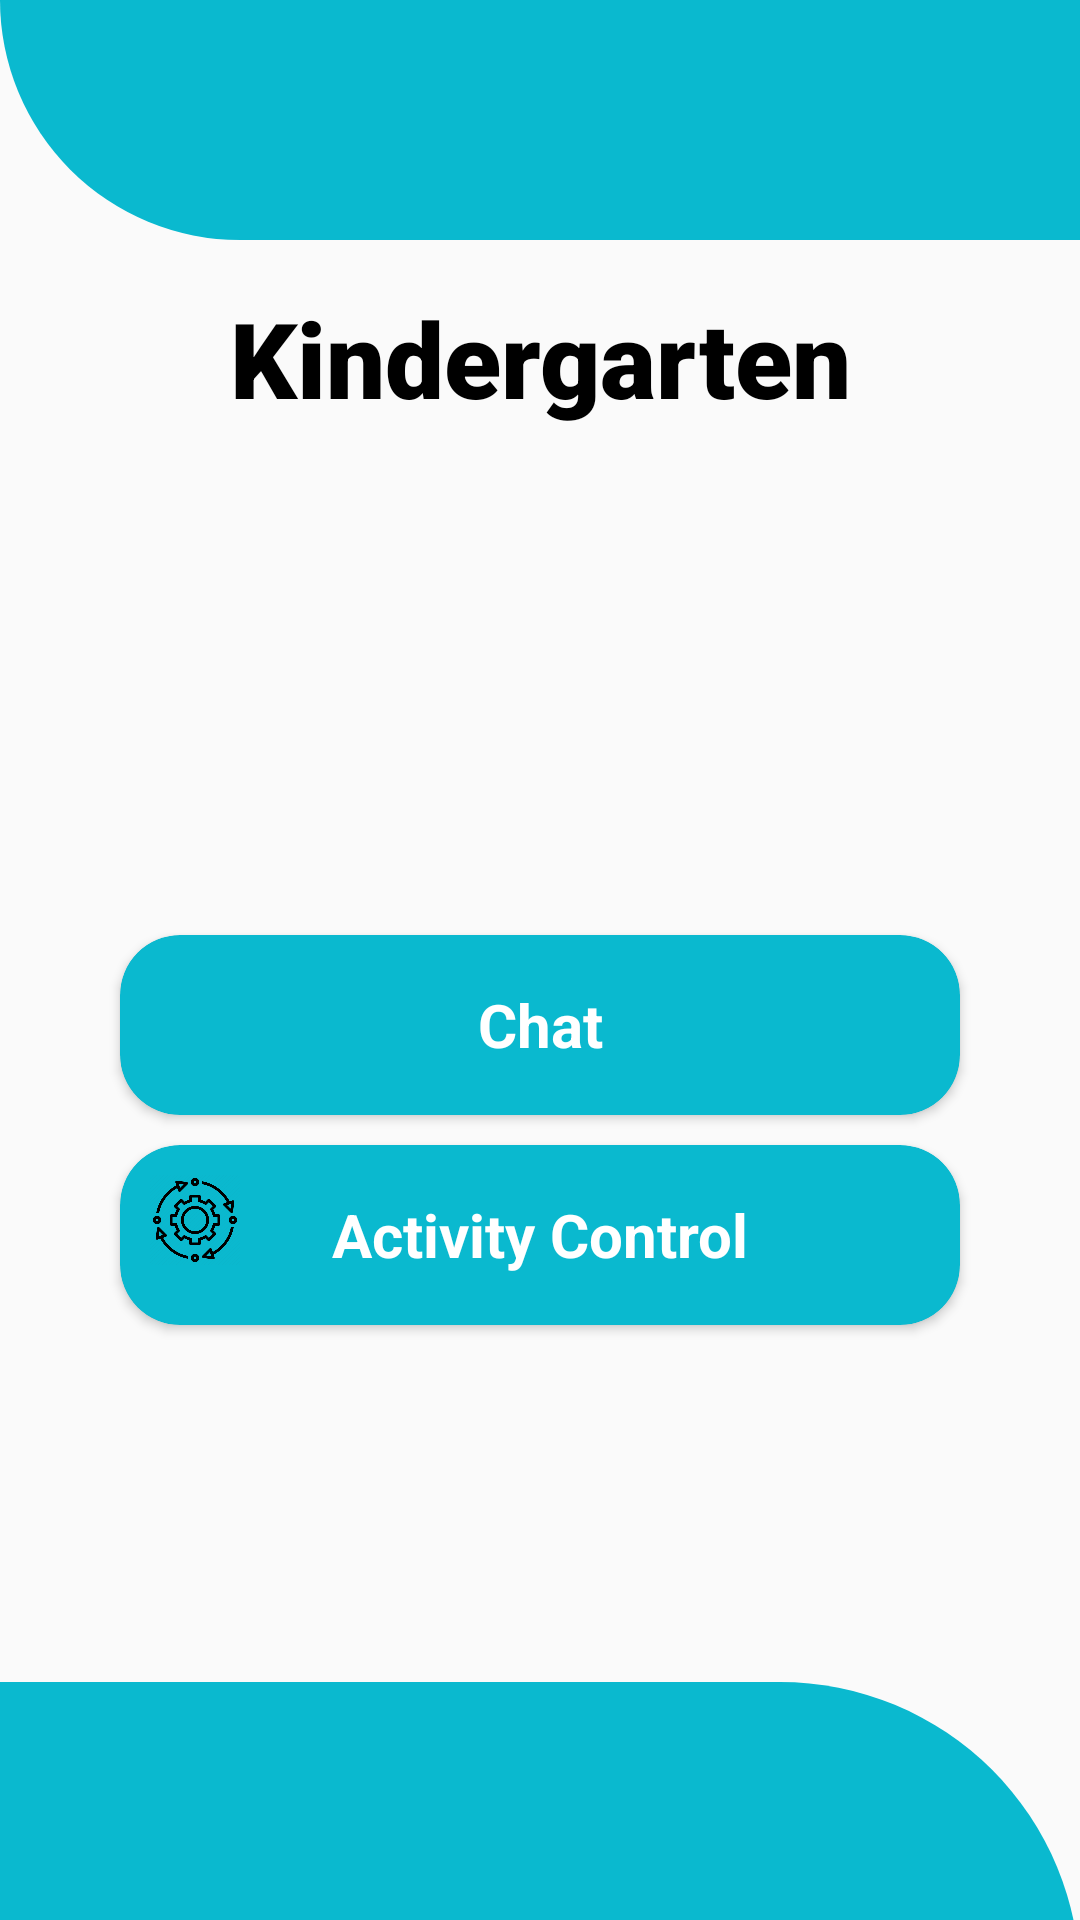

This screen was rendered from an Android layout file. Write that file and the resources it references.
<!-- AndroidManifest.xml: application theme AppTheme -->
<!-- res/layout/activity_teacher.xml -->
<?xml version="1.0" encoding="utf-8"?>
<LinearLayout xmlns:android="http://schemas.android.com/apk/res/android"
    xmlns:app="http://schemas.android.com/apk/res-auto"
    xmlns:tools="http://schemas.android.com/tools"
    android:layout_width="match_parent"
    android:layout_height="match_parent"
    android:orientation="vertical"
    android:weightSum="2">

    <LinearLayout
        android:layout_width="match_parent"
        android:layout_height="80dp"
        android:background="@drawable/shape">

    </LinearLayout>

    <LinearLayout
        android:layout_width="match_parent"
        android:layout_height="wrap_content">

        <TextView
            android:layout_width="match_parent"
            android:layout_height="wrap_content"
            android:layout_marginTop="16dp"
            android:fontFamily="sans-serif-black"
            android:gravity="center"
            android:text="@string/app_name"
            android:textColor="@color/black"
            android:textSize="35dp"
            android:textStyle="bold">

        </TextView>
    </LinearLayout>

    <LinearLayout
        android:layout_width="match_parent"
        android:layout_height="wrap_content"
        android:layout_marginTop="50dp"
        android:layout_weight="1.5"
        android:gravity="center"
        android:orientation="vertical">

        <androidx.cardview.widget.CardView
            android:id="@+id/chatButton"
            android:layout_width="match_parent"
            android:layout_height="60dp"
            android:layout_marginLeft="40dp"
            android:layout_marginRight="40dp"
            android:onClick="enter"
            app:cardBackgroundColor="@color/skyblue"
            app:cardCornerRadius="20dp">

            <TextView
                android:layout_width="match_parent"
                android:layout_height="60dp"
                android:gravity="center"
                android:text="Chat"
                android:textColor="#fff"
                android:textSize="20dp"
                android:textStyle="bold">

            </TextView>

            <ImageView
                android:layout_width="30dp"
                android:layout_height="30dp"
                android:layout_marginLeft="10dp"
                android:layout_marginTop="15dp"
                android:background="@drawable/chat">

            </ImageView>

        </androidx.cardview.widget.CardView>



        <androidx.cardview.widget.CardView
            android:id="@+id/activity_control"
            android:layout_width="match_parent"
            android:layout_height="60dp"
            android:layout_marginLeft="40dp"
            android:layout_marginTop="10dp"
            android:layout_marginRight="40dp"
            android:onClick="Subject_button"
            app:cardBackgroundColor="@color/skyblue"
            app:cardCornerRadius="20dp"
            >

            <TextView
                android:layout_width="match_parent"
                android:layout_height="60dp"
                android:gravity="center"
                android:text="Activity Control"
                android:textColor="#fff"
                android:textSize="20dp"
                android:textStyle="bold">

            </TextView>

            <ImageView
                android:layout_width="30dp"
                android:layout_height="30dp"
                android:layout_marginLeft="10dp"
                android:layout_marginTop="10dp"
                android:background="@drawable/control">

            </ImageView>

        </androidx.cardview.widget.CardView>

    </LinearLayout>

    <LinearLayout
        android:layout_width="match_parent"
        android:layout_height="0dp"
        android:layout_weight="1"
        android:background="@drawable/shape2">

    </LinearLayout>


</LinearLayout>
<!-- resources referenced by this layout -->
<resources>
  <color name="black">#000</color>
  <color name="skyblue">#0AB9CF</color>
  <!-- drawable control: png bitmap (drawable, 28586 bytes) -->
  <!-- drawable shape (drawable) -->
  <?xml version="1.0" encoding="utf-8"?>
  <shape xmlns:android="http://schemas.android.com/apk/res/android">
      <corners android:bottomLeftRadius="100dp"></corners>
      <solid android:color="@color/skyblue"></solid>
  </shape>
  <!-- drawable shape2 (drawable) -->
  <?xml version="1.0" encoding="utf-8"?>
  <shape xmlns:android="http://schemas.android.com/apk/res/android">
      <corners android:topRightRadius="100dp" RightRadius="100dp"></corners>
      <solid android:color="@color/skyblue"></solid>
  
  </shape>
  <string name="app_name">Kindergarten</string>
  <style name="AppTheme" parent="Theme.AppCompat.Light.DarkActionBar">
          
          <item name="colorPrimary">@color/skyblue</item>
          <item name="colorPrimaryDark">@color/skyblue</item>
          <item name="colorAccent">@color/colorAccent</item>
      </style>
  <color name="colorAccent">#03DAC5</color>
</resources>
